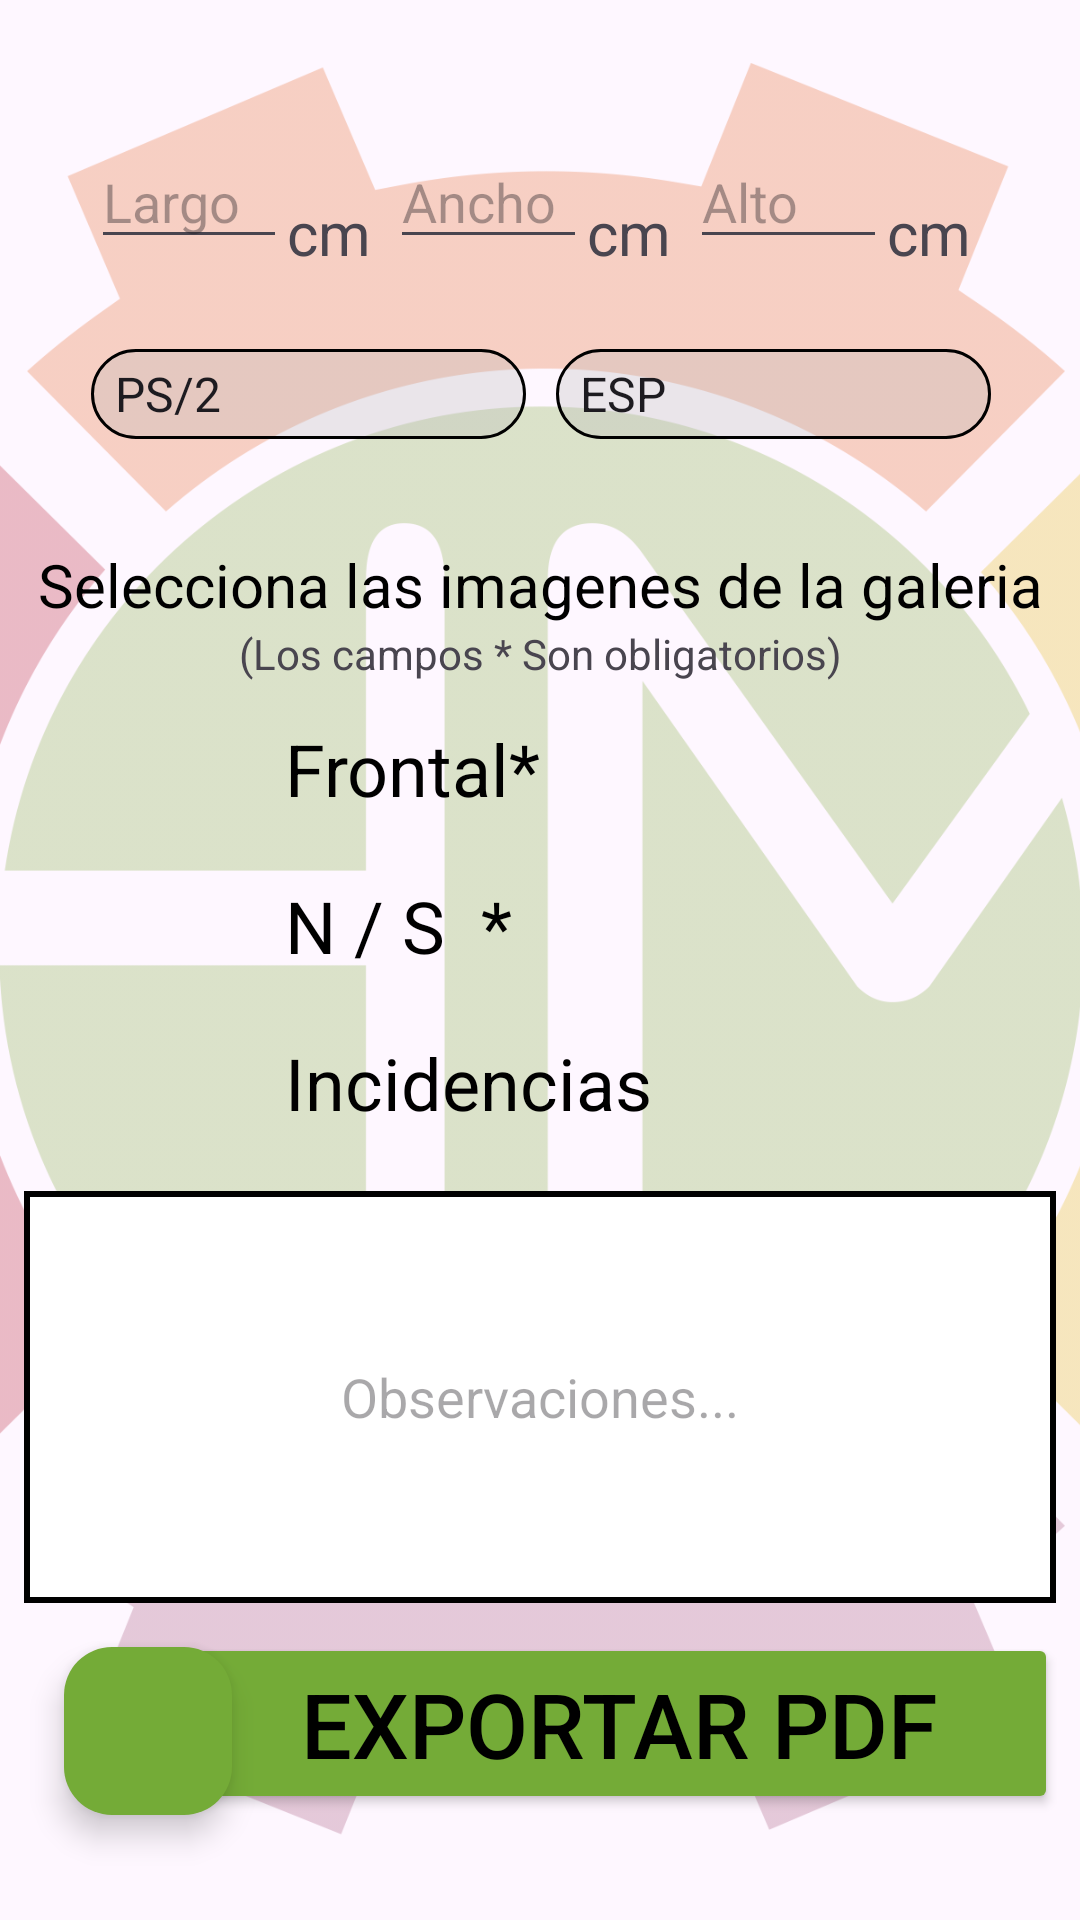

Produce the Android XML layout that renders to this screen, including the resource entries it uses.
<!-- AndroidManifest.xml: application theme Theme.InventarioHM -->
<!-- res/layout/activity_teclado.xml -->
<?xml version="1.0" encoding="utf-8"?>
<androidx.constraintlayout.widget.ConstraintLayout xmlns:android="http://schemas.android.com/apk/res/android"
    xmlns:app="http://schemas.android.com/apk/res-auto"
    xmlns:tools="http://schemas.android.com/tools"
    android:layout_width="match_parent"
    android:layout_height="match_parent"
    tools:context=".Teclado">

    <ImageView
        android:id="@+id/ivMovil2Logo4"
        android:layout_width="601dp"
        android:layout_height="598dp"
        android:alpha="0.30"
        app:layout_constraintBottom_toBottomOf="parent"
        app:layout_constraintEnd_toEndOf="parent"
        app:layout_constraintStart_toStartOf="parent"
        app:layout_constraintTop_toTopOf="parent"
        app:srcCompat="@drawable/hmlogo" />

    <com.google.android.material.floatingactionbutton.FloatingActionButton
        android:id="@+id/btnAntMovil6"
        android:layout_width="wrap_content"
        android:layout_height="wrap_content"
        android:clickable="true"
        app:backgroundTint="@color/Green"
        app:layout_constraintBottom_toBottomOf="parent"
        app:layout_constraintEnd_toEndOf="parent"
        app:layout_constraintHorizontal_bias="0.07"
        app:layout_constraintStart_toStartOf="parent"
        app:layout_constraintTop_toTopOf="parent"
        app:layout_constraintVertical_bias="0.94"
        app:srcCompat="@drawable/flechaizq" />

    <Button
        android:id="@+id/btnPDFmoviliario4"
        android:layout_width="wrap_content"
        android:layout_height="wrap_content"
        android:backgroundTint="#74AB37"
        android:paddingLeft="40dp"
        android:paddingRight="40dp"
        android:text="Exportar PDF"
        android:textColor="#000000"
        android:textSize="30sp"
        app:cornerRadius="20dp"
        app:layout_constraintBottom_toBottomOf="parent"
        app:layout_constraintEnd_toEndOf="parent"
        app:layout_constraintHorizontal_bias="0.894"
        app:layout_constraintStart_toStartOf="parent"
        app:layout_constraintTop_toTopOf="parent"
        app:layout_constraintVertical_bias="0.939" />

    <LinearLayout
        android:id="@+id/linearLayout4"
        android:layout_width="380dp"
        android:layout_height="wrap_content"
        android:orientation="vertical"
        android:paddingLeft="40dp"
        android:paddingTop="30dp"
        android:paddingRight="40dp"
        android:paddingBottom="20dp"
        app:layout_constraintEnd_toEndOf="parent"
        app:layout_constraintStart_toStartOf="parent"
        app:layout_constraintTop_toTopOf="parent">

        <LinearLayout
            android:id="@+id/lyDimensiones"
            android:layout_width="match_parent"
            android:layout_height="wrap_content"
            android:orientation="horizontal"
            android:paddingTop="15dp"
            android:paddingBottom="15dp">

            <EditText
                android:id="@+id/etLargoPantalla"
                android:layout_width="1dp"
                android:layout_height="wrap_content"
                android:layout_weight="1"
                android:ems="10"
                android:hint="Largo"
                android:inputType="numberDecimal" />

            <TextView
                android:id="@+id/textView"
                android:layout_width="wrap_content"
                android:layout_height="wrap_content"
                android:layout_weight="0.1"
                android:text="cm"
                android:textSize="20sp"
                android:translationY="11dp" />

            <EditText
                android:id="@+id/etAnchoPantalla"
                android:layout_width="1dp"
                android:layout_height="wrap_content"
                android:layout_weight="1"
                android:ems="10"
                android:hint="Ancho"
                android:inputType="numberDecimal" />

            <TextView
                android:id="@+id/textView2"
                android:layout_width="wrap_content"
                android:layout_height="wrap_content"
                android:layout_weight="0.1"
                android:text="cm"
                android:textSize="20sp"
                android:translationY="11dp" />

            <EditText
                android:id="@+id/etAltoPantalla"
                android:layout_width="1dp"
                android:layout_height="wrap_content"
                android:layout_weight="1"
                android:ems="10"
                android:hint="Alto"
                android:inputType="numberDecimal" />

            <TextView
                android:id="@+id/textView6"
                android:layout_width="wrap_content"
                android:layout_height="wrap_content"
                android:layout_weight="0.1"
                android:text="cm"
                android:textSize="20sp"
                android:translationY="11dp" />
        </LinearLayout>

        <LinearLayout
            android:layout_width="match_parent"
            android:layout_height="wrap_content"
            android:orientation="horizontal"
            android:paddingTop="15dp"
            android:paddingBottom="15dp">

            <Spinner
                android:id="@+id/spConectividad"
                android:layout_width="match_parent"
                android:layout_height="30dp"
                android:layout_weight="48"
                android:background="@drawable/spinner_background"
                android:entries="@array/Conectividad" />

            <TextView
                android:id="@+id/separador3"
                android:layout_width="10dp"
                android:layout_height="match_parent" />

            <Spinner
                android:id="@+id/spIdioma"
                android:layout_width="match_parent"
                android:layout_height="30dp"
                android:layout_weight="48"
                android:background="@drawable/spinner_background"
                android:entries="@array/Idioma" />
        </LinearLayout>

    </LinearLayout>

    <TextView
        android:id="@+id/tvEnumMovil4"
        android:layout_width="wrap_content"
        android:layout_height="wrap_content"
        android:text="Selecciona las imagenes de la galeria"
        android:textColor="@color/Black"
        android:textSize="20sp"
        app:layout_constraintBottom_toBottomOf="parent"
        app:layout_constraintEnd_toEndOf="parent"
        app:layout_constraintHorizontal_bias="0.501"
        app:layout_constraintStart_toStartOf="parent"
        app:layout_constraintTop_toBottomOf="@+id/linearLayout4"
        app:layout_constraintVertical_bias="0.0" />

    <TextView
        android:id="@+id/textView11"
        android:layout_width="wrap_content"
        android:layout_height="wrap_content"
        android:text="(Los campos * Son obligatorios)"
        app:layout_constraintBottom_toBottomOf="parent"
        app:layout_constraintEnd_toEndOf="parent"
        app:layout_constraintHorizontal_bias="0.501"
        app:layout_constraintStart_toStartOf="parent"
        app:layout_constraintTop_toBottomOf="@+id/tvEnumMovil4"
        app:layout_constraintVertical_bias="0.0" />

    <EditText
        android:id="@+id/etObservaMoviliario5"
        android:layout_width="0dp"
        android:layout_height="0dp"
        android:layout_marginStart="8dp"
        android:layout_marginTop="10dp"
        android:layout_marginEnd="8dp"
        android:layout_marginBottom="10dp"
        android:background="@drawable/notes_background"
        android:hint="Observaciones..."
        android:inputType="text|textMultiLine"
        android:textAlignment="center"
        app:layout_constraintBottom_toTopOf="@+id/btnPDFmoviliario4"
        app:layout_constraintEnd_toEndOf="parent"
        app:layout_constraintStart_toStartOf="parent"
        app:layout_constraintTop_toBottomOf="@+id/linearLayout"
        app:layout_constraintVertical_bias="0.216" />

    <LinearLayout
        android:id="@+id/linearLayout"
        android:layout_width="wrap_content"
        android:layout_height="wrap_content"
        android:orientation="vertical"
        app:layout_constraintBottom_toBottomOf="parent"
        app:layout_constraintEnd_toEndOf="parent"
        app:layout_constraintStart_toStartOf="parent"
        app:layout_constraintTop_toBottomOf="@+id/textView11"
        app:layout_constraintVertical_bias="0.00999999">

        =======

        <LinearLayout
            android:layout_width="match_parent"
            android:layout_height="match_parent"
            android:orientation="horizontal"
            android:paddingTop="10dp"
            android:paddingBottom="10dp">

            <TextView
                android:id="@+id/tvFrontPantalla"
                android:layout_width="wrap_content"
                android:layout_height="wrap_content"
                android:layout_weight="1"
                android:paddingRight="50dp"
                android:text="Frontal*"
                android:textColor="@color/Black"
                android:textIsSelectable="false"
                android:textSize="24sp" />

            <ImageView
                android:id="@+id/ivTecladoFrontal"
                android:layout_width="32dp"
                android:layout_height="32dp"
                android:layout_weight="0.5"
                app:srcCompat="@drawable/foto" />

        </LinearLayout>

        <LinearLayout
            android:layout_width="match_parent"
            android:layout_height="match_parent"
            android:orientation="horizontal"
            android:paddingTop="10dp"
            android:paddingBottom="10dp">

            <TextView
                android:id="@+id/tvNSPantalla"
                android:layout_width="wrap_content"
                android:layout_height="wrap_content"
                android:layout_weight="1"
                android:paddingRight="50dp"
                android:text="N / S  *  "
                android:textColor="@color/Black"
                android:textSize="24sp" />

            <ImageView
                android:id="@+id/ivTecladoSerie"
                android:layout_width="32dp"
                android:layout_height="32dp"
                android:layout_weight="0.5"
                app:srcCompat="@drawable/foto" />

        </LinearLayout>

        <LinearLayout
            android:layout_width="wrap_content"
            android:layout_height="wrap_content"
            android:orientation="horizontal"
            android:paddingTop="10dp"
            android:paddingBottom="10dp">

            <TextView
                android:id="@+id/tvIncidentPantalla"
                android:layout_width="wrap_content"
                android:layout_height="wrap_content"
                android:layout_weight="1"
                android:paddingRight="10dp"
                android:text="Incidencias "
                android:textColor="@color/Black"
                android:textSize="24sp" />

            <ImageView
                android:id="@+id/ivTecladoIncidencia"
                android:layout_width="32dp"
                android:layout_height="32dp"
                android:layout_weight="0.5"
                app:srcCompat="@drawable/foto" />

        </LinearLayout>

    </LinearLayout>

</androidx.constraintlayout.widget.ConstraintLayout>
<!-- resources referenced by this layout -->
<resources>
  <string-array name="Conectividad">
          <item>PS/2</item>
          <item>USB</item>
          <item>Bluetooth</item>
      </string-array>
  <string-array name="Idioma">
          <item>ESP</item>
          <item>ENG</item>
          <item>RUS</item>
          <item>LATAM</item>
      </string-array>
  <color name="Black">#000000</color>
  <color name="Green">#74AB37</color>
  <!-- drawable hmlogo: png bitmap (drawable, 137748 bytes) -->
  <!-- drawable notes_background (drawable) -->
  <?xml version="1.0" encoding="utf-8"?>
      <shape xmlns:android="http://schemas.android.com/apk/res/android"
          android:shape="rectangle">
          <stroke android:width="2dp" android:color="#000000" />
          <solid android:color="#FFFFFF" />
      </shape>
  <!-- drawable spinner_background (drawable) -->
  <?xml version="1.0" encoding="utf-8"?>
      <shape xmlns:android="http://schemas.android.com/apk/res/android"
          android:shape="rectangle">
          <stroke android:width="1dp" android:color="#000000" />
          <corners android:radius="30dp" />
          <solid android:color="#4AB8B6B6" />
      </shape>
  <style name="Theme.InventarioHM" parent="Base.Theme.InventarioHM" />
  <style name="Base.Theme.InventarioHM" parent="Theme.Material3.DayNight.NoActionBar">
          
          
      </style>
</resources>
